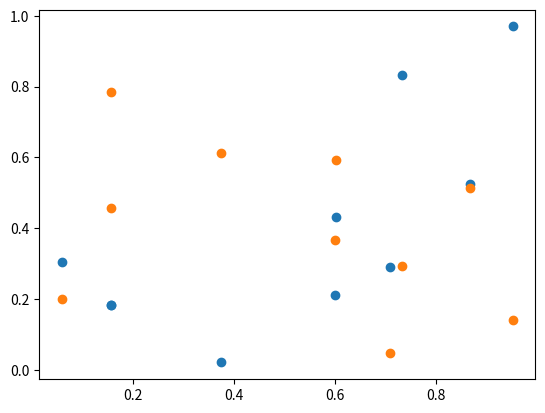

This figure's Python source:
import matplotlib.pyplot as plt
import numpy as np

# Generate data for the plot
r = np.random.RandomState(42)
x = r.random_sample(10)
y0 = r.random_sample(10)
y1 = r.random_sample(10)

# Generate the plot
fig, ax = plt.subplots()
ax.scatter(x, y0)
ax.scatter(x, y1)
plt.show(fig)
